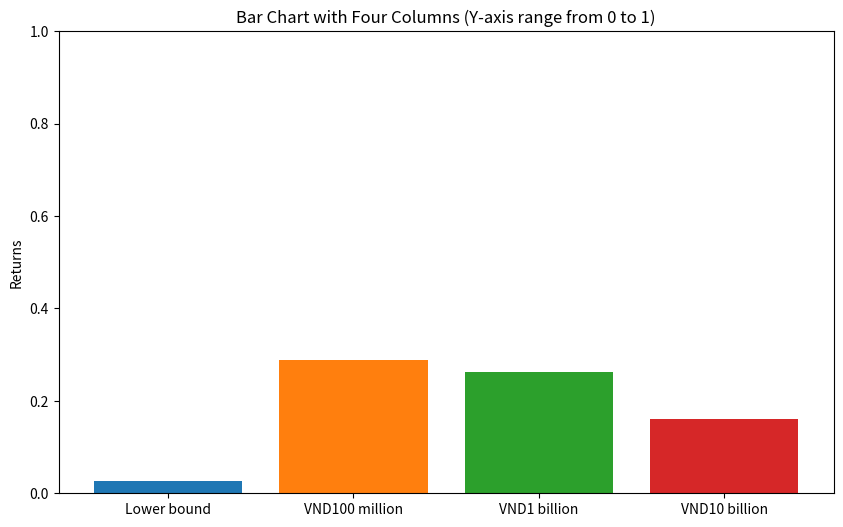

Python code for this plot:
import matplotlib.pyplot as plt
import numpy as np

def plot_columns():
    # Define the data for four columns
    columns = ['Lower bound', 'VND100 million', 'VND1 billion', 'VND10 billion']

    # quarter
    # values = [0.01812, 0.28552, 0.29994, 0.20635]  # Generate random values between 0 and 1 for the columns
    # half year
    values = [0.0273055, 0.28858, 0.26191, 0.16046]
    # 1 year

    # Plot the bar chart
    plt.figure(figsize=(10, 6))
    # plt.bar(columns, values, color=['b', 'g', 'r', 'c'])
    plt.bar(columns, values, color=['tab:blue', 'tab:orange', 'tab:green', 'tab:red'])

    # Set y-axis range from 0 to 1
    plt.ylim(0, 1)

    # Add labels and title
    plt.ylabel('Returns')
    plt.title('Bar Chart with Four Columns (Y-axis range from 0 to 1)')

    # Show the plot
    plt.show()

# Call the function to plot the columns
plot_columns()
